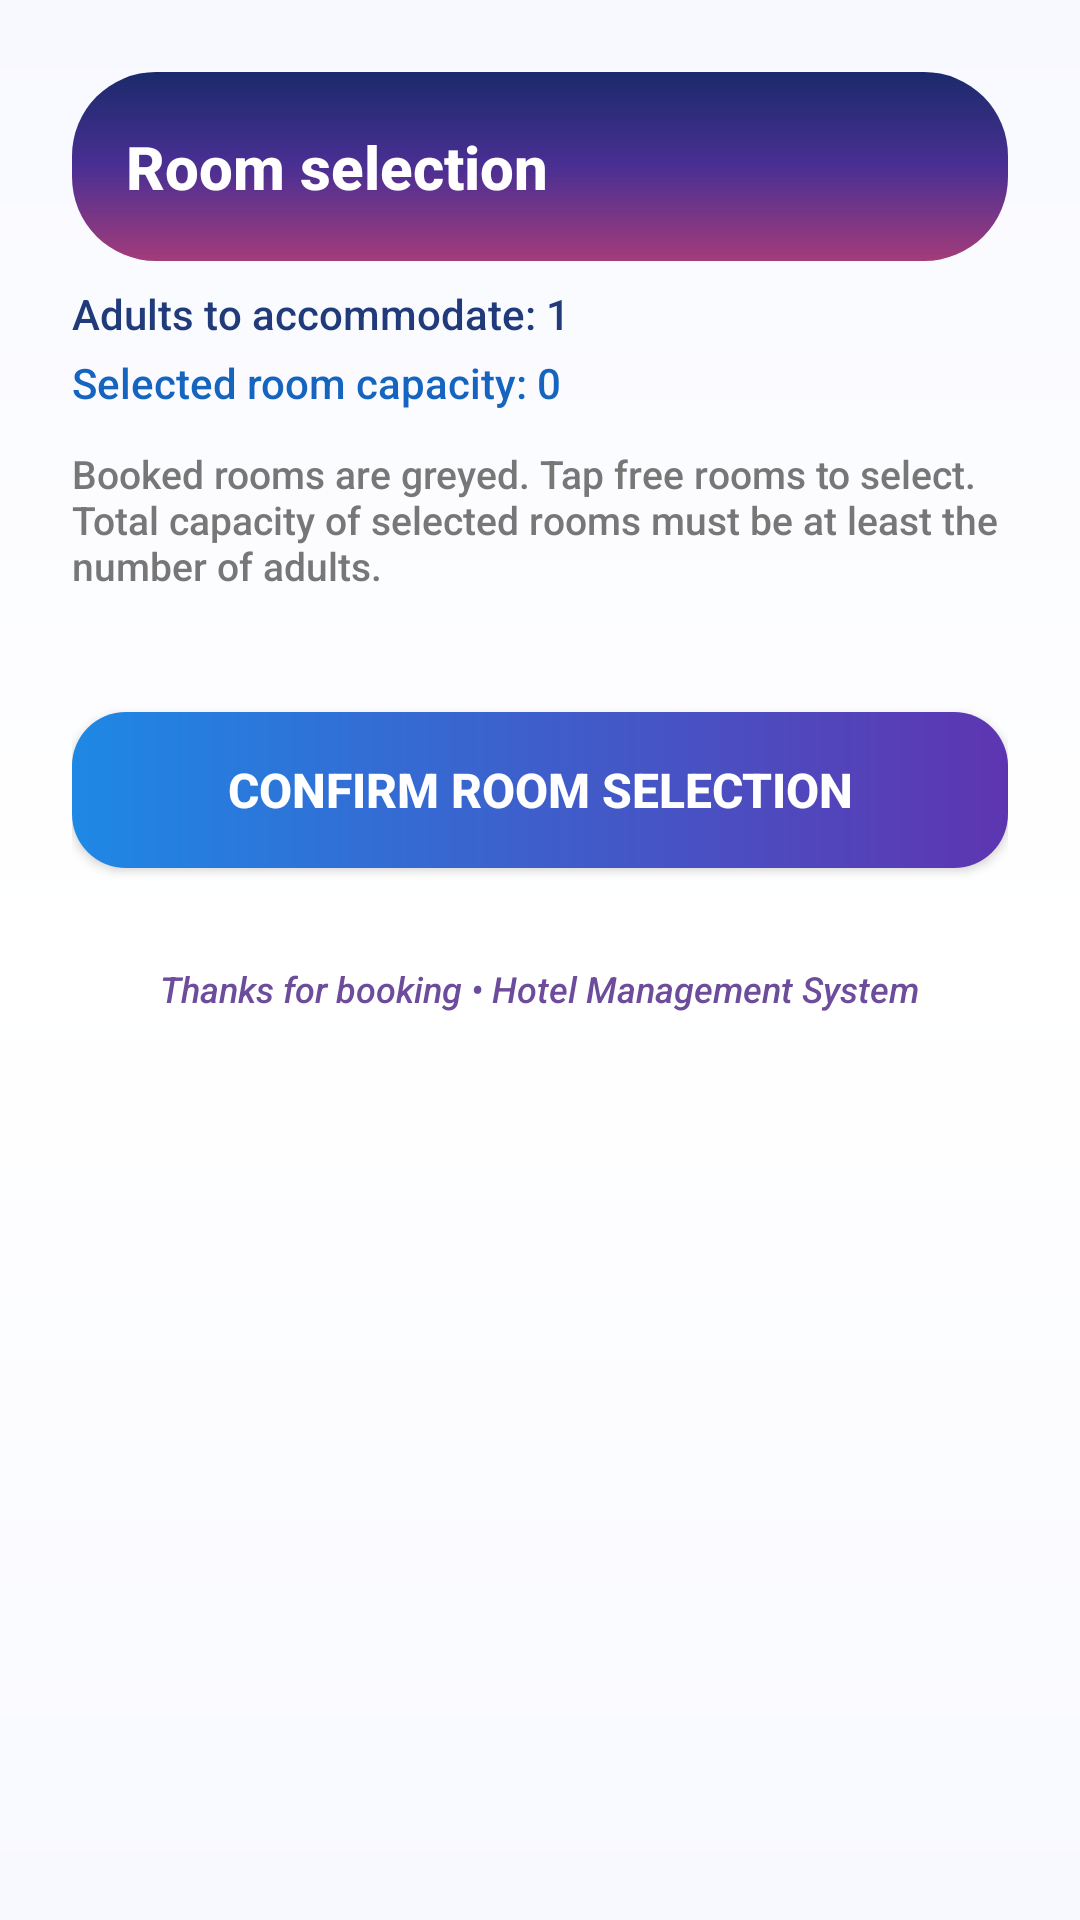

The Android layout XML behind this screen, and the referenced resources:
<!-- AndroidManifest.xml: application theme Theme.Hms -->
<!-- res/layout/activity_reception_room_selection.xml -->
<?xml version="1.0" encoding="utf-8"?>
<ScrollView xmlns:android="http://schemas.android.com/apk/res/android"
    android:layout_width="match_parent"
    android:layout_height="match_parent"
    android:background="@drawable/bg_page_gradient"
    android:fillViewport="true"
    android:scrollbars="vertical">

    <LinearLayout
        android:layout_width="match_parent"
        android:layout_height="wrap_content"
        android:orientation="vertical"
        android:padding="24dp">

        <TextView
            android:layout_width="match_parent"
            android:layout_height="wrap_content"
            android:text="Room selection"
            android:textSize="20sp"
            android:textStyle="bold"
            android:textColor="#FFFFFF"
            android:background="@drawable/bg_hero_gradient"
            android:padding="18dp" />

        <TextView
            android:id="@+id/tvAdultRequirement"
            android:layout_width="match_parent"
            android:layout_height="wrap_content"
            android:layout_marginTop="8dp"
            android:textSize="14sp"
            android:textColor="#203A7A"
            android:text="Adults to accommodate: 1" />

        <TextView
            android:id="@+id/tvCapacityHint"
            android:layout_width="match_parent"
            android:layout_height="wrap_content"
            android:layout_marginTop="4dp"
            android:textSize="14sp"
            android:textColor="#1565C0"
            android:text="Selected room capacity: 0" />

        <TextView
            android:layout_width="match_parent"
            android:layout_height="wrap_content"
            android:layout_marginTop="12dp"
            android:text="Booked rooms are greyed. Tap free rooms to select. Total capacity of selected rooms must be at least the number of adults."
            android:textSize="13sp"
            android:textColor="#777777" />

        <LinearLayout
            android:id="@+id/llRoomFloors"
            android:layout_width="match_parent"
            android:layout_height="wrap_content"
            android:orientation="vertical"
            android:layout_marginTop="16dp" />

        <Button
            android:id="@+id/btnConfirmRooms"
            android:layout_width="match_parent"
            android:layout_height="52dp"
            android:layout_marginTop="24dp"
            android:layout_marginBottom="32dp"
            android:text="Confirm room selection"
            android:textSize="16sp"
            android:textColor="#FFFFFF"
            android:textStyle="bold"
            android:background="@drawable/rounded_button" />

        <TextView
            android:layout_width="wrap_content"
            android:layout_height="wrap_content"
            android:layout_gravity="center_horizontal"
            android:layout_marginBottom="26dp"
            android:text="Thanks for booking • Hotel Management System"
            android:textColor="#6D4C9C"
            android:textSize="12sp"
            android:textStyle="italic" />

    </LinearLayout>
</ScrollView>
<!-- resources referenced by this layout -->
<resources>
  <!-- drawable bg_hero_gradient (drawable) -->
  <?xml version="1.0" encoding="utf-8"?>
  <shape xmlns:android="http://schemas.android.com/apk/res/android"
      android:shape="rectangle">
      <corners android:radius="28dp" />
      <gradient
          android:angle="320"
          android:startColor="#1B2A6B"
          android:centerColor="#4A2F93"
          android:endColor="#A33C7A" />
  </shape>
  <!-- drawable bg_page_gradient (drawable) -->
  <?xml version="1.0" encoding="utf-8"?>
  <shape xmlns:android="http://schemas.android.com/apk/res/android"
      android:shape="rectangle">
      <gradient
          android:angle="270"
          android:startColor="@color/neutral_bg"
          android:centerColor="@color/surface"
          android:endColor="@color/neutral_bg" />
  </shape>
  <!-- drawable rounded_button (drawable) -->
  <?xml version="1.0" encoding="utf-8"?>
  <shape xmlns:android="http://schemas.android.com/apk/res/android"
      android:shape="rectangle">
      <corners android:radius="18dp" />
      <gradient
          android:angle="0"
          android:startColor="#1E88E5"
          android:endColor="#5E35B1" />
  </shape>
  <style name="Theme.Hms" parent="Base.Theme.Hms" />
  <color name="neutral_bg">#F8F9FF</color>
  <color name="surface">#FFFFFF</color>
  <style name="Base.Theme.Hms" parent="Theme.Material3.DayNight.NoActionBar">
          <item name="colorPrimary">@color/primary</item>
          <item name="colorOnPrimary">@color/white</item>
          <item name="colorSecondary">@color/secondary</item>
          <item name="colorOnSecondary">@color/white</item>
          <item name="colorSurface">@color/surface</item>
          <item name="colorOnSurface">@color/text_primary</item>
          <item name="colorSurfaceVariant">@color/surface_variant</item>
          <item name="colorOutline">@color/text_secondary</item>
          <item name="android:windowBackground">@color/neutral_bg</item>
          <item name="android:fontFamily">sans-serif-medium</item>
          <item name="fontFamily">sans-serif-medium</item>
      </style>
  <color name="primary">#5E35B1</color>
  <color name="white">#FFFFFFFF</color>
  <color name="secondary">#42A5F5</color>
  <color name="text_primary">#1A1A2E</color>
  <color name="surface_variant">#F1F3F9</color>
  <color name="text_secondary">#6C757D</color>
</resources>
